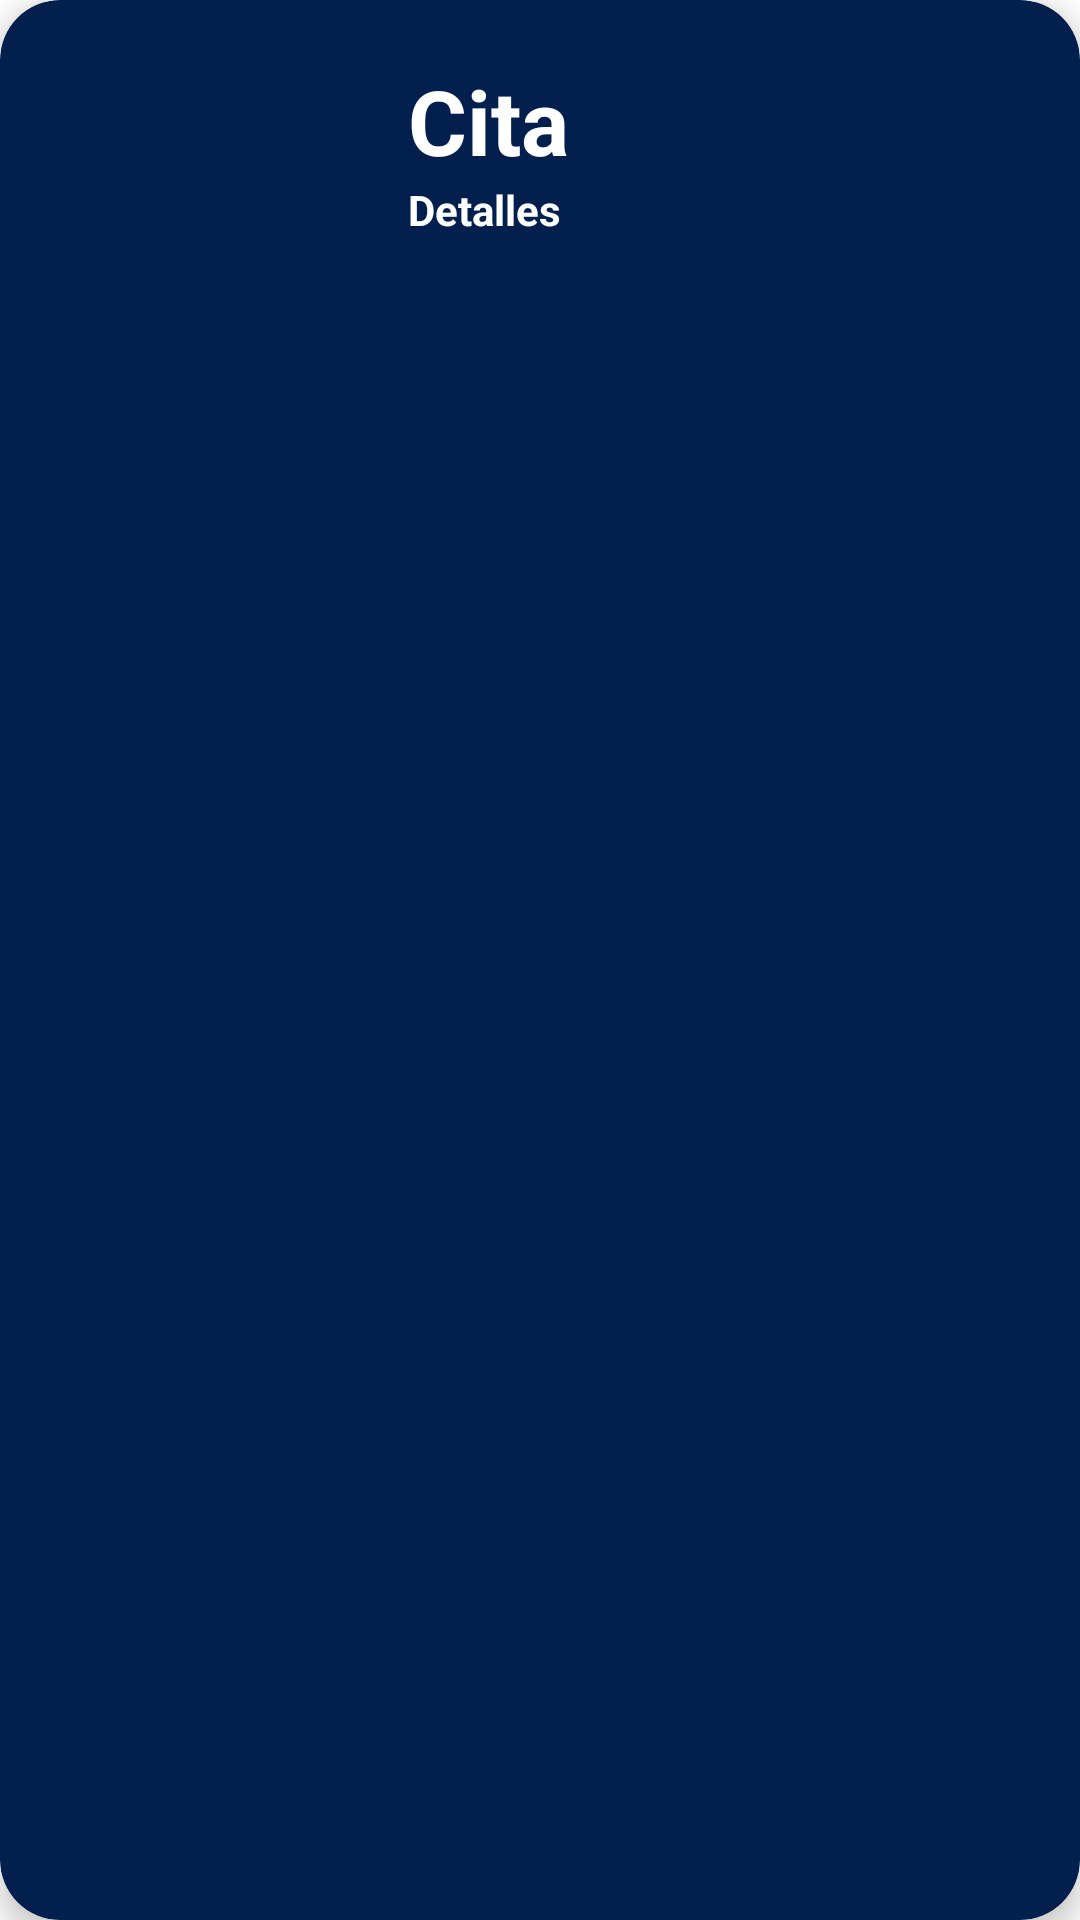

Android layout source for this screen:
<!-- AndroidManifest.xml: application theme Theme.ProyectoFinal -->
<!-- res/layout/card_layout.xml -->
<?xml version="1.0" encoding="utf-8"?>
<androidx.cardview.widget.CardView xmlns:android="http://schemas.android.com/apk/res/android"
    android:layout_width="match_parent"
    android:layout_height="wrap_content"
    xmlns:card_view="http://schemas.android.com/apk/res-auto"
    android:id="@+id/card_view"
    android:layout_margin="12dp"
    card_view:cardBackgroundColor="#021F4E"
    card_view:cardCornerRadius="20dp"
    card_view:cardElevation="6dp"
    card_view:contentPadding="4dp">

    <RelativeLayout
        android:layout_width="match_parent"
        android:layout_height="wrap_content"
        android:padding="16dp">
        <ImageView
            android:layout_width="100dp"
            android:layout_height="100dp"
            android:id="@+id/item_image"
            android:layout_alignParentStart="true"
            android:layout_alignParentLeft="true"
            android:layout_alignParentTop="true"
            android:layout_marginEnd="16dp"
            android:layout_marginRight="16dp"/>
        <TextView
            android:layout_width="wrap_content"
            android:layout_height="wrap_content"
            android:text="Cita"
            android:textColor="@color/white"
            android:id="@+id/item_title"
            android:textStyle="bold"
            android:layout_toEndOf="@+id/item_image"
            android:layout_toRightOf="@+id/item_image"
            android:layout_alignParentTop="true"
            android:textSize="30sp"/>
        <TextView
            android:layout_width="wrap_content"
            android:layout_height="wrap_content"
            android:text="Detalles"
            android:textColor="@color/white"
            android:id="@+id/item_detail"
            android:textStyle="bold"
            android:layout_toEndOf="@+id/item_image"
            android:layout_toRightOf="@+id/item_image"
            android:layout_below="@id/item_title"/>
    </RelativeLayout>

</androidx.cardview.widget.CardView>
<!-- resources referenced by this layout -->
<resources>
  <color name="white">#FFFFFFFF</color>
  <style name="Theme.ProyectoFinal" parent="Theme.MaterialComponents.DayNight.DarkActionBar">
          
          <item name="colorPrimary">@color/navy_blue</item>
          <item name="colorPrimaryVariant">@color/navy_blue</item>
          <item name="colorOnPrimary">@color/white</item>
          
          <item name="colorSecondary">@color/teal_200</item>
          <item name="colorSecondaryVariant">@color/teal_700</item>
          <item name="colorOnSecondary">@color/black</item>
          
          <item name="android:statusBarColor" tools:targetApi="l">?attr/colorPrimaryVariant</item>
          
          <item name="windowNoTitle">true</item>
          <item name="windowActionBar">false</item>
          <item name="textColor">@color/black</item>
      </style>
  <color name="navy_blue">#001e4f</color>
  <color name="teal_200">#021F4E</color>
  <color name="teal_700">#FF018786</color>
  <color name="black">#FF000000</color>
</resources>
